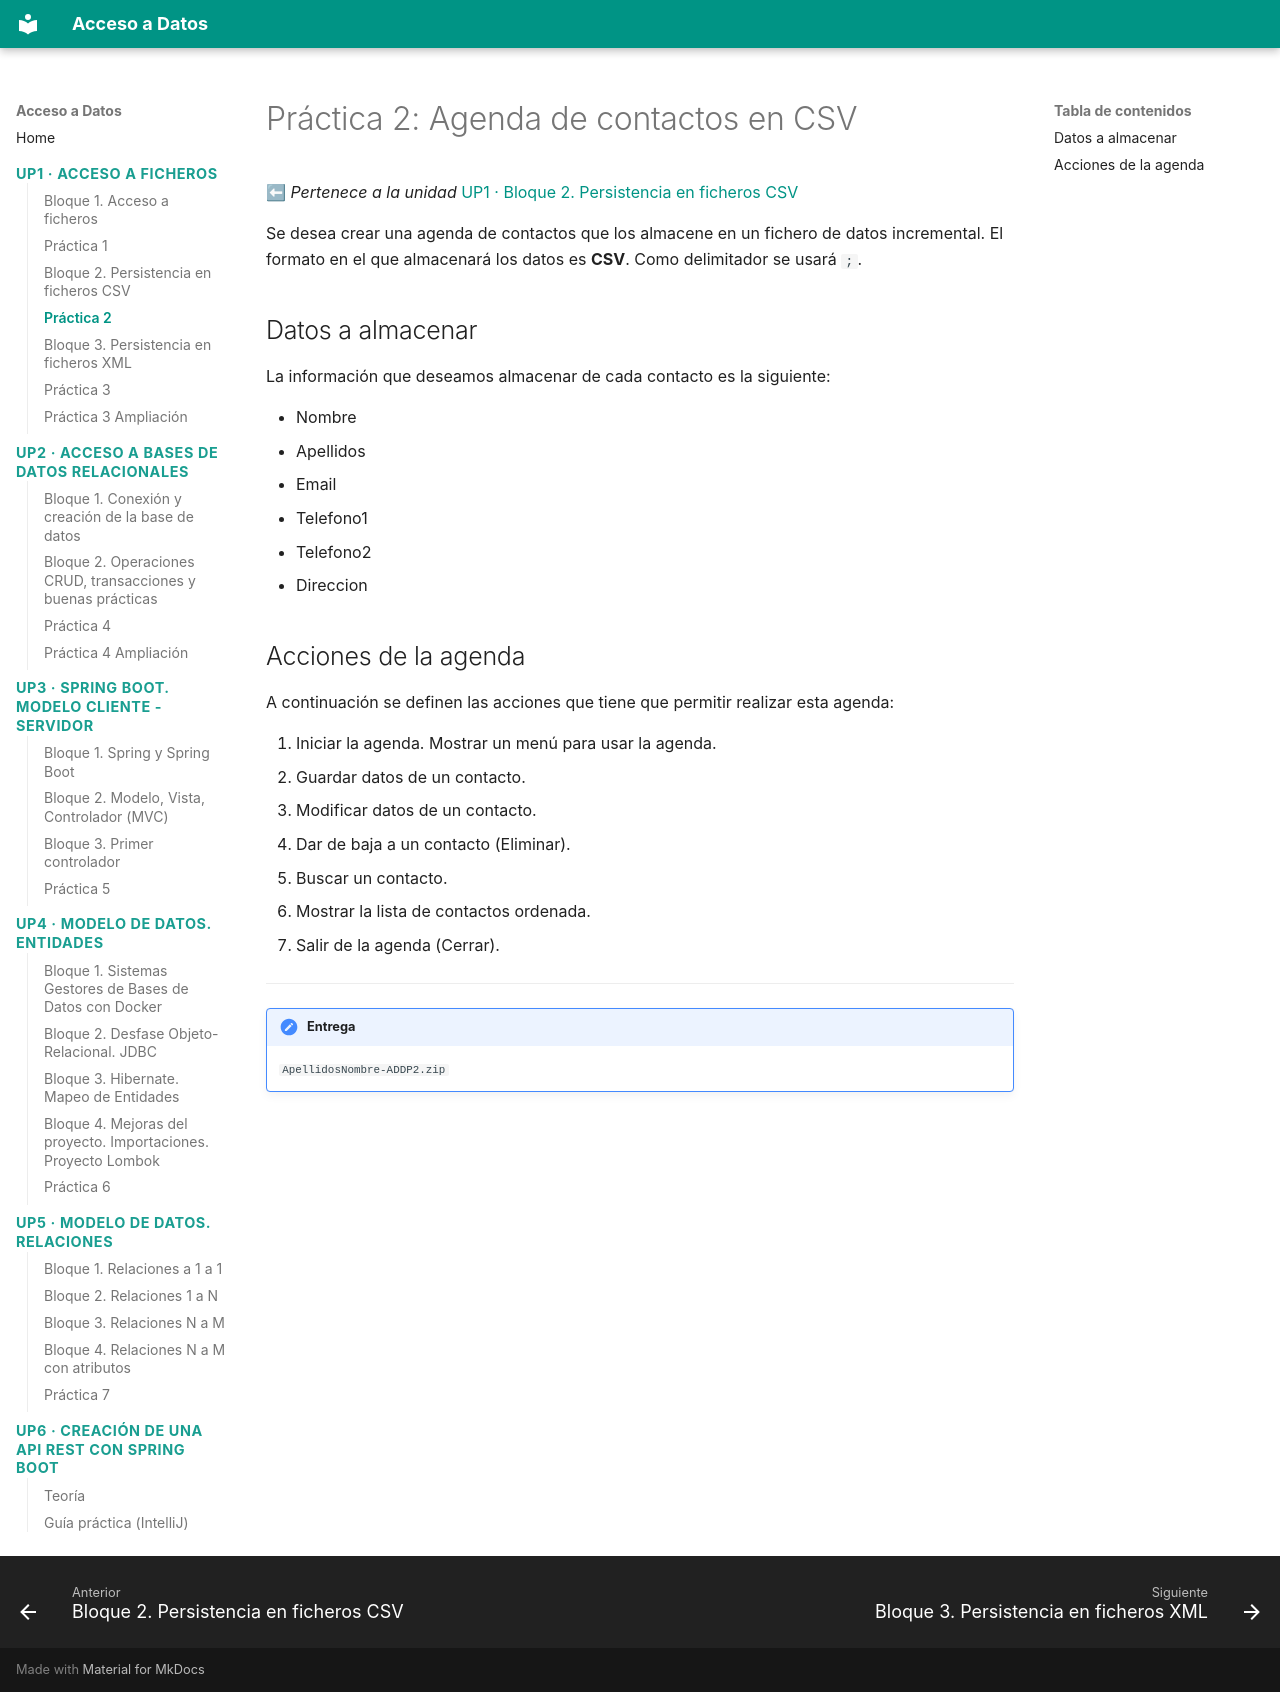

repository: buig/edu-add · page: practicas/practica-up1-2/index.html · generator: mkdocs

# Práctica 2: Agenda de contactos en CSV

⬅ *Pertenece a la unidad* [UP1 · Bloque 2. Persistencia en ficheros CSV](../up1/bloque-2.md)

Se desea crear una agenda de contactos que los almacene en un fichero de datos incremental. El formato en el que almacenará los datos es **CSV**. Como delimitador se usará `;`.

## Datos a almacenar

La información que deseamos almacenar de cada contacto es la siguiente:

- Nombre
- Apellidos
- Email
- Telefono1
- Telefono2
- Direccion

## Acciones de la agenda

A continuación se definen las acciones que tiene que permitir realizar esta agenda:

1. Iniciar la agenda. Mostrar un menú para usar la agenda.
2. Guardar datos de un contacto.
3. Modificar datos de un contacto.
4. Dar de baja a un contacto (Eliminar).
5. Buscar un contacto.
6. Mostrar la lista de contactos ordenada.
7. Salir de la agenda (Cerrar).

---

!!! note "Entrega"
    `ApellidosNombre-ADDP2.zip`
